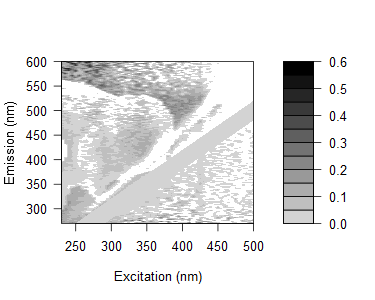

The table this chart was drawn from, first rows:
0.191404784679782, 0.21014105877709, 0.196027606601213, 0.18598922020194, 0.17623598972308, 0.169825016353501, 0.163269400828312, 0.212149748596146, 0.182162868514469, 0.102328331047, 0.104724308683756, 0.120844511878597, 0.113827179096389, 0.162531674058966, 0.132827343981387, 0.017459631065678, 0.065059207853941, 0.0272654840478031, -0.0100386173971429, 0.104288414329403, 0.088125630040679, 0.32321893656195, 0.105893953740192, 0.33583643766752
0.1717, 0.1237, 0.1486, 0.2106, 0.1361, 0.1417, 0.1351, 0.1291, 0.1245, 0.1112, 0.1157, 0.09257, 0.08596, 0.07921, 0.09962, 0.1366, 0.07423, 0.04486, -0.0371, 0.02698, -0.06828, 0.1364, 0.07062, 0.05007
0.1665, 0.1514, 0.1235, 0.1378, 0.1118, 0.128, 0.1253, 0.1374, 0.1517, 0.1226, 0.1178, 0.07615, 0.08091, 0.07448, 0.1102, 0.08405, 0.06248, 0.1454, 0.07765, 0.09758, 0.02565, -0.04846, -0.1112, 0.3056
0.1517, 0.1243, 0.08615, 0.1603, 0.05847, 0.1563, 0.1046, 0.1433, 0.07936, 0.1025, 0.06426, 0.07125, 0.06355, 0.05768, 0.03898, 0.1013, 0.03536, 0.06821, 0.2541, 0.08888, 0.2735, -0.008351, 0.3114, -0.07027
0.1747, 0.1153, 0.1027, 0.09511, 0.1356, 0.1226, 0.07763, 0.1103, 0.1108, 0.1074, 0.09863, 0.1189, 0.08361, 0.07598, 0.1009, 0.002734, 0.0815, 0.0063, 0.1589, -0.01778, 0.07649, 0.09686, 0.07177, -0.01363
0.1301, 0.13, 0.07419, 0.1158, 0.1066, 0.1013, 0.1025, 0.1001, 0.09672, 0.1279, 0.09484, 0.08793, 0.07742, 0.06049, 0.06539, 0.06146, 0.08544, 0.04393, -0.02558, 0.07194, 0.06207, 0.01508, 0.2489, 0.07501
0.1651, 0.1269, 0.1152, 0.08853, 0.09489, 0.1209, 0.09177, 0.09951, 0.05234, 0.09654, 0.1112, 0.09162, 0.05752, 0.06824, 0.03403, 0.07023, 0.09198, 0.03264, -0.02561, 0.0196, 0.04269, 0.01509, 0.04244, 0.09302
0.1457, 0.1308, 0.1052, 0.07445, 0.08582, 0.1019, 0.08451, 0.0886, 0.07777, 0.08472, 0.08381, 0.09133, 0.08252, 0.06726, 0.04191, 0.05643, 0.07785, -0.01588, 0.064, 0.01654, 0.0687, 0.01535, 0.07077, -0.02378
0.1845, 0.1253, 0.1145, 0.09675, 0.0912, 0.114, 0.05224, 0.09934, 0.08508, 0.08072, 0.08134, 0.09608, 0.09523, 0.05392, 0.05718, 0.07987, 0.03172, 0.0724, 0.02673, 0.02405, 0.0185, 0.04399, 0.04928, 0.009744
0.1491, 0.1038, 0.08058, 0.07903, 0.07882, 0.066, 0.03958, 0.1545, 0.05906, 0.05236, 0.05197, 0.05936, 0.06296, 0.06043, 0.04205, 0.04741, 0.01812, 0.04171, 0.04478, 0.09722, 0.0102, -0.01819, -0.03275, 0.006952
0.201, 0.1586, 0.1136, 0.07953, 0.0792, 0.1036, 0.06037, 0.06059, 0.08165, 0.05415, 0.07769, 0.1101, 0.08293, -0.01518, 0.05146, 0.05647, 0.05191, 0.03456, 0.02239, 0.04394, 0.1064, 0.01585, 0.0001104, 0.07473
0.155, 0.1207, 0.109, 0.076, 0.05506, 0.06842, 0.05699, 0.0253, 0.0422, 0.04147, 0.03444, 0.08191, 0.05217, 0.04401, -0.0003337, 0.02896, 0.02603, 0.03096, 0.03576, 0.0613, 0.01756, -0.02036, 0.01476, 0.01248
0.157, 0.1362, 0.09425, 0.0624, 0.06205, 0.0633, 0.003927, -0.006512, -0.01091, 0.01431, 0.03321, 0.02858, 0.04581, 0.03739, 0.04005, 0.01833, 0.01575, 0.02004, 0.03376, -0.004564, -0.005814, 0.04072, 0.01226, -0.009325
0.1738, 0.1794, 0.1318, 0.1147, 0.09984, 0.1009, 0.069, 0.002499, 0.002182, 0.076, 0.06863, 0.09378, -0.04005, -0.05164, 0.01841, 0.02643, 0.03108, 0.02839, 0.03999, 0.02172, -0.01532, 0.02167, 0.007211, 0.01845
0.02933, 0.1777, 0.1397, 0.1091, 0.08215, 0.07542, 0.06822, 0.06437, -0.009175, 0.0717, 0.0853, 0.09581, 0.06421, 0.08006, 0.07567, 0.02663, 0.04393, 0.04103, 0.04513, 0.05509, 0.006555, 0.01768, 0.03166, 0.0392
-0.02783, 0.1615, 0.1565, 0.09904, 0.08039, 0.07518, 0.05261, 0.06139, 0.007828, 0.002262, 0.07876, 0.11, 0.05764, 0.04164, -0.06838, -0.06061, 0.02025, 0.01049, 0.02328, 0.01356, 0.01321, 0.01771, 0.004108, 0.002688
-0.01283, 0.1383, 0.1157, 0.09288, 0.04504, 0.05484, 0.05669, 0.04146, -0.004044, -0.005686, 0.05226, 0.09011, 0.05374, -0.08146, 0.02706, -0.0003208, -0.001878, 0.01643, 0.001617, -0.0003584, 0.02429, 0.004144, -0.009056, -0.01106
-0.02394, 0.1322, 0.1368, 0.07971, 0.08943, 0.04865, 0.04449, 0.05292, -0.08905, -0.01658, 0.03499, 0.07817, 0.0508, -0.01036, -0.007745, 0.02954, -0.02039, 0.01486, 0.000485, 0.01761, -0.00189, -0.002852, 0.01814, 0.1284
0.01266, 0.1557, 0.1669, 0.09811, 0.1061, 0.08426, 0.06913, 0.06042, 0.07409, 0.009243, -0.06542, 0.1152, 0.08634, 0.04102, -0.0577, -0.06655, 0.00803, 0.02215, 0.02634, 0.01233, 0.01687, 0.02153, 0.01429, 0.01951
-0.006917, 0.0272, 0.1497, 0.1063, 0.1003, 0.08603, 0.07256, 0.05712, 0.07051, -0.01008, -0.003977, 0.1109, 0.08211, 0.05041, -0.003387, 0.04102, 0.02414, 0.004282, 0.02476, 0.02286, 0.0271, 0.008404, 0.02537, 0.01212
0.01769, 0.029, 0.1714, 0.1287, 0.1147, 0.1007, 0.08629, 0.09263, 0.08284, -0.05672, 0.02543, 0.07103, 0.08778, 0.07089, 0.03445, 0.02768, -0.05751, -0.05669, 0.02436, 0.02248, 0.02662, 0.01432, 0.007059, 0.02442
0.04168, 0.02644, 0.1736, 0.145, 0.1014, 0.09665, 0.0826, 0.0811, 0.09353, 0.08292, 0.02348, -0.05174, 0.09164, 0.07371, 0.03879, 0.04363, -0.05725, -0.0006237, -0.005322, 0.02722, 0.02568, 0.0187, 0.0457, 0.02279
0.04521, 0.05133, 0.1822, 0.1376, 0.1321, 0.11, 0.1204, 0.09067, 0.1102, 0.1058, -0.03742, 0.01846, 0.09049, 0.09616, 0.06183, 0.04848, 0.02525, -0.05138, 0.05794, 0.04268, 0.0516, 0.02858, 0.04968, 0.01623
0.01863, 0.01178, 0.1578, 0.1328, 0.1037, 0.08419, 0.09945, 0.0693, 0.05597, 0.07219, -0.06153, 0.001627, 0.04298, 0.05907, 0.03642, 0.01653, -0.007113, -0.08456, -0.007703, 0.004037, 0.01355, 0.02299, 0.01104, 0.006261
0.01163, 0.02238, 0.1245, 0.1055, 0.09899, 0.0737, 0.08866, 0.0655, 0.05875, 0.07468, -0.06374, -0.0009376, -0.0838, 0.04327, 0.0278, -0.01687, -0.0244, 0.01816, 0.004601, -0.01132, 0.007116, 0.006257, 0.005155, 0.005221
0.04691, 0.06086, 0.1397, 0.1257, 0.1375, 0.1005, 0.1018, 0.06666, 0.07201, 0.08041, -0.03839, -0.06093, -0.03239, 0.04505, 0.07097, 0.03334, 0.01433, -0.01837, -0.06925, -0.06854, -0.01276, 0.01662, 0.005843, 0.004913
0.01303, 0.02325, 0.1546, 0.1218, 0.09549, 0.0841, 0.09142, 0.064, 0.07527, 0.08935, -0.01986, -0.0673, -0.03279, 0.01653, 0.0564, 0.03136, -0.01094, -0.02376, 0.02167, -0.02446, -0.01279, 0.005901, 0.01561, 0.009866
0.02673, 0.07092, 0.1466, 0.1399, 0.1434, 0.08808, 0.1021, 0.08111, 0.08606, -0.03021, -0.00268, -0.03228, -0.02626, -0.06219, 0.06716, 0.03097, -0.00607, 0.01233, -0.01318, 0.02933, -0.003939, 0.01073, 0.02445, 0.009483
0.02262, 0.02175, 0.1505, 0.1314, 0.129, 0.118, 0.1116, 0.08104, 0.09651, -0.03487, -0.001546, -0.004057, -0.04773, -0.01538, 0.03996, 0.06389, -0.01148, -0.01676, -0.05022, -0.04998, -0.00415, 0.01034, 0.009631, 0.00913
0.02517, 0.02228, 0.1419, 0.1381, 0.1322, 0.1006, 0.1217, 0.07763, 0.09452, -0.01296, 0.008604, 0.02812, -0.04342, -0.01642, 0.0006046, 0.07227, 0.05378, -0.007284, 0.006131, 0.01231, 0.00603, -0.02236, 0.01861, 0.02296
0.03475, 0.03161, 0.01334, 0.1561, 0.1371, 0.132, 0.09767, 0.1074, -0.03925, -0.0109, 0.03246, 0.04599, -0.03816, -0.003808, -0.06037, 0.05775, 0.07508, -0.01737, 0.03038, 0.01116, -0.03815, -0.06291, 0.004385, 0.003582
0.03269, 0.02635, 0.01488, 0.1596, 0.1281, 0.1222, 0.1235, 0.0998, -0.02638, -0.004898, 0.02634, 0.05031, -0.01772, -0.04152, -0.01125, 0.02532, 0.07825, -0.002177, -0.03646, 0.01133, -0.05714, -0.0001227, -0.01838, 0.008185
0.01334, -0.001369, -0.01022, 0.1334, 0.09787, 0.092, 0.09222, 0.08539, -0.0338, -0.01238, 0.03434, 0.03599, 0.1217, -0.06404, -0.02283, -0.001018, 0.06611, 0.03397, -0.02228, -0.005526, -0.009055, 0.01456, -0.006087, 0.0079
0.03106, 0.0229, 0.008609, 0.1531, 0.1084, 0.1001, 0.1251, 0.1006, -0.02817, -0.02873, 0.03359, 0.03633, 0.01725, 0.04987, -0.01725, 0.004913, 0.06559, 0.07235, -0.02673, 0.01268, -0.04637, -0.04225, 0.00302, 0.01205
0.01243, -0.007043, -0.004088, 0.1201, 0.1266, 0.121, 0.1335, 0.1305, -0.05025, -0.04002, 0.006271, 0.0396, 0.0007191, 0.04706, -0.06822, -0.0388, 0.0212, 0.06604, 0.01246, 0.00732, -0.005085, 0.004307, -0.0101, -0.01183
0.0307, 0.01657, 0.003713, 0.1505, 0.09948, 0.1524, 0.009962, -0.04412, -0.04381, -0.013, -0.00403, 0.02541, 0.0318, 0.1112, 0.0214, -0.01796, 0.01261, 0.06118, 0.045, 0.02507, 0.007152, 0.00756, -0.05006, -0.05086
0.02278, 0.02312, -0.005848, 0.09727, 0.1086, 0.1235, 0.01552, -0.02238, -0.03248, -0.006776, 0.02275, 0.05975, 0.04673, 0.1245, 0.02921, -0.02263, -0.006766, 0.06912, 0.05678, -0.0174, 0.01058, 0.003536, -0.07116, -0.006508
0.02217, 0.004592, -0.005959, -0.0291, 0.1283, 0.1062, 0.003519, 0.1194, -0.02214, -0.01295, 0.01517, 0.05278, 0.01994, 0.112, 0.04775, -0.04617, -0.0556, 0.02338, 0.05598, 0.02393, 0.04759, 0.006491, 0.006434, -0.07183
0.0285, 0.02099, -0.000278, 0.02105, 0.004569, 0.1247, -0.005188, -0.03194, -0.01705, 0.002147, 0.006242, 0.05176, 0.035, 0.129, 0.07959, 0.02817, -0.01821, 0.01487, 0.07738, 0.04913, 0.01038, 0.01003, -0.03949, -0.04488
0.01613, 0.008868, -0.0004854, -0.02612, 0.003569, 0.01315, -0.01088, -0.03227, 0.01208, 0.01619, 0.02006, 0.02732, 0.04359, 0.1175, 0.1097, 0.01223, -0.02285, 0.001702, 0.06725, 0.03175, 0.02611, 0.00927, 0.005855, 0.01472
0.03283, 0.04257, 0.0209, 0.008928, 0.02542, -0.006323, -0.00123, -0.01266, -0.01682, 0.006967, 0.03807, 0.05067, 0.03856, 0.007029, 0.1315, 0.06207, -0.008344, -0.009231, 0.03824, 0.1046, 0.04241, 0.0485, 0.01692, 0.01373
0.03203, 0.03603, 0.01565, 0.02638, 0.02409, -0.03848, 0.03237, -0.009124, -0.02133, -0.002485, 0.01501, 0.03692, 0.05204, 0.02049, 0.1289, 0.07354, -0.06205, -0.009214, 0.02086, 0.07458, 0.06047, 0.03596, 0.004595, 0.01368
0.02571, 0.01416, 0.01439, 0.006677, 0.02954, 0.01413, 0.02832, 0.01932, -0.02687, -0.003135, 0.05522, 0.008117, 0.01963, 0.01527, 0.1351, 0.1064, 0.0278, -0.009481, -0.09302, 0.05754, 0.04801, 0.03536, 0.01189, 0.004223
0.04051, 0.02453, 0.01555, 0.005705, 0.00633, 0.01631, -0.0107, -0.01363, -0.01244, 0.01847, 0.04057, 0.03369, 0.04926, 0.01994, 0.01361, 0.1133, 0.04818, -0.03778, -0.04168, 0.0418, 0.08148, 0.04285, 0.03082, 0.01564
0.02466, 0.00981, 0.009247, 0.001089, 0.02091, 0.04103, 0.03311, -0.036, -0.007888, 0.0225, 0.03125, 0.05165, 0.03172, 0.02418, 0.01305, 0.1199, 0.05503, -0.08392, -0.01359, 0.02581, 0.05027, 0.05646, 0.02997, 0.01501
0.04443, 0.03407, 0.02961, 0.02129, 0.01882, 0.03286, 0.04904, -0.01612, 0.005301, 0.02742, 0.02646, 0.06408, 0.04006, 0.02446, 0.02649, 0.02532, -0.03703, -0.07163, 0.00649, -0.08371, 0.06507, 0.09994, 0.04475, 0.02616
0.0428, 0.03344, 0.02977, 0.03089, 0.04215, 0.04668, 0.01376, 0.02781, 0.01432, 0.02169, 0.01665, 0.05933, 0.04816, 0.03196, 0.02164, 0.02462, 0.0034, -0.06747, -0.02425, -0.03994, 0.05327, 0.06622, 0.05118, 0.04046
0.02762, 0.0271, 0.02792, 0.02053, 0.03601, 0.01711, 0.02103, 0.0182, -0.02675, -0.009629, 0.0239, 0.02332, 0.04722, 0.02747, 0.01295, 0.02001, 0.01095, -0.05934, -0.05593, -0.01349, 0.03118, 0.07589, 0.05747, 0.03622
0.03833, 0.04194, 0.02829, 0.02519, 0.02771, 0.03463, 0.05153, 0.01535, 0.03045, 0.01134, 0.01203, 0.03621, 0.06726, 0.0403, 0.02945, 0.004368, 0.01521, -0.01685, -0.08313, -0.00963, -0.08723, 0.07213, 0.05385, 0.03982
0.04212, 0.0322, 0.02864, 0.03463, 0.03648, 0.02452, 0.0351, 0.002316, 0.02537, -0.001772, 0.01553, 0.03839, 0.05104, 0.05662, 0.04169, 0.01613, 0.02665, -0.01277, -0.06045, -0.009657, -0.03854, 0.04709, 0.06374, 0.07093
0.04239, 0.03671, 0.03734, 0.03835, 0.03601, 0.0338, 0.01712, 0.04401, -0.00169, 0.01002, 0.05694, 0.03577, 0.0542, 0.0158, 0.02993, 0.03605, 0.0261, -0.02031, -0.06052, -0.03504, -0.00999, -0.07198, 0.1115, 0.06003
0.04945, 0.04047, 0.0369, 0.03856, 0.03623, 0.0388, 0.03543, 0.004611, -0.02112, 0.01531, 0.03936, 0.06402, 0.0781, 0.05673, 0.05009, 0.04865, 0.03868, 0.03268, -0.02687, -0.05377, -0.006389, -0.07445, -0.04417, 0.07345
0.04487, 0.03105, 0.03589, 0.03345, 0.04004, 0.03312, 0.03761, 0.003994, 0.03133, -0.006079, -0.006453, 0.0307, 0.07816, 0.0478, 0.02626, 0.04052, 0.04975, 0.03653, 0.005329, -0.06167, -0.01704, -0.0593, -0.05409, -0.01726
0.05425, 0.04043, 0.04098, 0.03846, 0.04911, 0.0428, -0.001834, 0.01738, 0.007316, -0.006589, 0.04629, 0.03873, 0.06536, 0.06364, 0.04178, 0.05581, 0.06112, 0.044, 0.01992, -0.04744, -0.02389, -0.0102, -0.06722, -0.03763
0.05719, 0.05321, 0.04957, 0.05106, 0.04467, 0.02314, 0.06542, 0.003779, 0.002154, 0.001863, -0.002187, 0.05037, 0.07745, 0.06774, 0.07708, 0.06004, 0.0537, 0.06248, 0.04548, -0.02228, -0.04179, 0.003541, -0.07004, -0.02361
0.0584, 0.04948, 0.04516, 0.04667, 0.04439, 0.03698, -0.006629, 0.003182, -0.02144, 0.0214, 0.01401, 0.03822, 0.05772, 0.09092, 0.06539, 0.07067, 0.05341, 0.05504, 0.04523, -0.00116, -0.03166, -0.003258, -0.03457, -0.05069
0.05317, 0.04915, 0.0455, 0.05102, 0.0534, 0.0315, 0.01849, 0.01181, -0.01424, -0.01025, 0.002411, 0.06979, 0.07302, 0.06341, 0.08034, 0.07099, 0.0682, 0.06584, 0.009973, 0.03715, -0.03188, -0.01668, -0.00717, -0.04313
0.06574, 0.04404, 0.04389, 0.04141, 0.03511, 0.05226, 0.0208, -0.02301, -0.00663, 0.0007894, -0.007072, 0.02563, 0.05315, 0.08142, 0.09085, 0.07393, 0.04909, 0.06168, 0.04155, 0.02648, -0.01852, -0.02723, -0.003904, -0.05995
0.06133, 0.05732, 0.04894, 0.05039, 0.04814, -0.009839, 0.008975, -0.02197, -0.01519, -0.01073, 0.05202, 0.03359, 0.06837, 0.07803, 0.07927, 0.05826, 0.06729, 0.05358, 0.03431, 0.0229, -0.00454, -0.02746, 0.002902, -0.02481
0.06176, 0.0577, 0.05334, 0.05411, 0.04328, -0.004705, 0.04943, 0.02619, -0.006218, 0.001097, -0.002851, 0.03763, 0.07221, 0.05831, 0.06704, 0.04603, 0.07044, 0.0571, 0.04513, 0.05091, 0.03238, -0.0007329, -0.01034, -0.01761
0.06933, 0.05729, 0.05296, 0.05434, 0.03896, -0.02247, 0.02333, 0.009373, -0.02316, 0.004529, 0.02778, 0.02054, 0.0407, 0.0734, 0.01366, 0.04528, 0.06963, 0.04622, 0.06222, 0.0706, 0.07888, 0.009043, -0.003824, -0.01074
... 105 more rows
